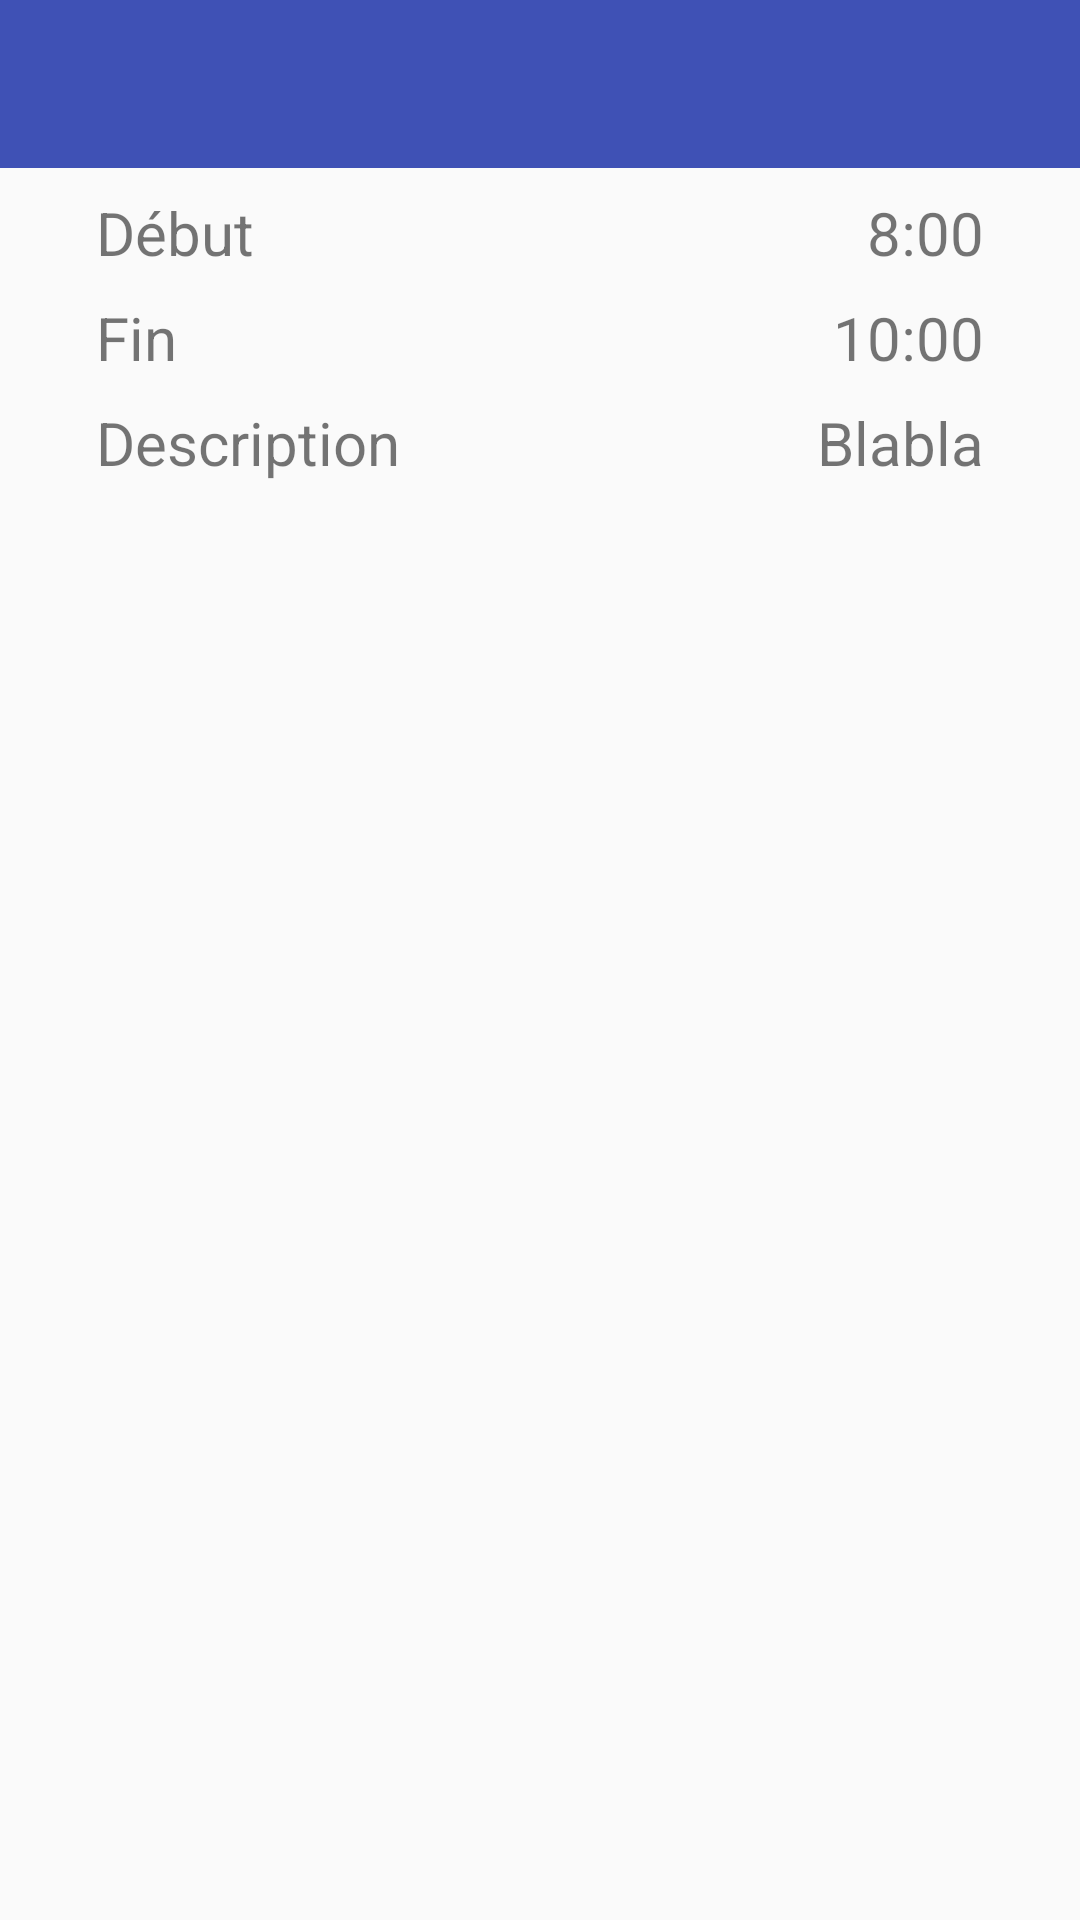

This screen was rendered from an Android layout file. Write that file and the resources it references.
<!-- AndroidManifest.xml: application theme AppTheme -->
<!-- res/layout/activity_details.xml -->
<?xml version="1.0" encoding="utf-8"?>
<android.support.constraint.ConstraintLayout xmlns:android="http://schemas.android.com/apk/res/android"
    xmlns:app="http://schemas.android.com/apk/res-auto"
    xmlns:tools="http://schemas.android.com/tools"
    android:layout_width="match_parent"
    android:layout_height="match_parent"
    tools:context="com.tagliaro.monclin.urca.Details">

    <android.support.design.widget.AppBarLayout
        android:id="@+id/appBarLayout"
        android:layout_width="match_parent"
        android:layout_height="wrap_content"
        android:theme="@style/AppTheme.AppBarOverlay">

        <android.support.v7.widget.Toolbar
            android:id="@+id/toolbar"
            android:layout_width="match_parent"
            android:layout_height="?attr/actionBarSize"
            android:background="?attr/colorPrimary"
            app:popupTheme="@style/AppTheme.PopupOverlay" />

    </android.support.design.widget.AppBarLayout>

    <TextView
        android:id="@+id/startTextView"
        android:layout_width="wrap_content"
        android:layout_height="wrap_content"
        android:layout_marginStart="32dp"
        android:layout_marginTop="8dp"
        android:text="Début"
        android:textSize="20dp"
        app:layout_constraintStart_toStartOf="parent"
        app:layout_constraintTop_toBottomOf="@+id/appBarLayout" />

    <TextView
        android:id="@+id/startTime"
        android:layout_width="wrap_content"
        android:layout_height="wrap_content"
        android:layout_marginEnd="32dp"
        android:layout_marginTop="8dp"
        android:text="8:00"
        android:textSize="20dp"
        app:layout_constraintEnd_toEndOf="parent"
        app:layout_constraintTop_toBottomOf="@+id/appBarLayout" />

    <TextView
        android:id="@+id/endTextView"
        android:layout_width="wrap_content"
        android:layout_height="wrap_content"
        android:layout_marginStart="32dp"
        android:layout_marginTop="8dp"
        android:text="Fin"
        android:textSize="20dp"
        app:layout_constraintStart_toStartOf="parent"
        app:layout_constraintTop_toBottomOf="@id/startTime" />

    <TextView
        android:id="@+id/endTime"
        android:layout_width="wrap_content"
        android:layout_height="wrap_content"
        android:layout_marginEnd="32dp"
        android:layout_marginTop="8dp"
        android:text="10:00"
        android:textSize="20dp"
        app:layout_constraintEnd_toEndOf="parent"
        app:layout_constraintTop_toBottomOf="@+id/startTime" />

    <TextView
        android:id="@+id/descriptionTextView"
        android:layout_width="wrap_content"
        android:layout_height="wrap_content"
        android:layout_marginStart="32dp"
        android:layout_marginTop="8dp"
        android:text="Description"
        android:textSize="20dp"
        app:layout_constraintStart_toStartOf="parent"
        app:layout_constraintTop_toBottomOf="@+id/endTextView" />

    <TextView
        android:id="@+id/description"
        android:layout_width="wrap_content"
        android:layout_height="wrap_content"
        android:layout_marginEnd="32dp"
        android:layout_marginTop="8dp"
        android:text="Blabla"
        android:textSize="20dp"
        app:layout_constraintEnd_toEndOf="parent"
        app:layout_constraintTop_toBottomOf="@+id/endTime" />

</android.support.constraint.ConstraintLayout>
<!-- resources referenced by this layout -->
<resources>
  <style name="AppTheme.AppBarOverlay" parent="ThemeOverlay.AppCompat.Dark.ActionBar" />
  <style name="AppTheme.PopupOverlay" parent="ThemeOverlay.AppCompat.Light" />
  <style name="AppTheme" parent="Theme.AppCompat.Light.DarkActionBar">
          
          <item name="colorPrimary">@color/colorPrimary</item>
          <item name="colorPrimaryDark">@color/colorPrimaryDark</item>
          <item name="colorAccent">@color/colorAccent</item>
          
      </style>
  <color name="colorPrimary">#3F51B5</color>
  <color name="colorPrimaryDark">#303F9F</color>
  <color name="colorAccent">#03A9F4</color>
</resources>
